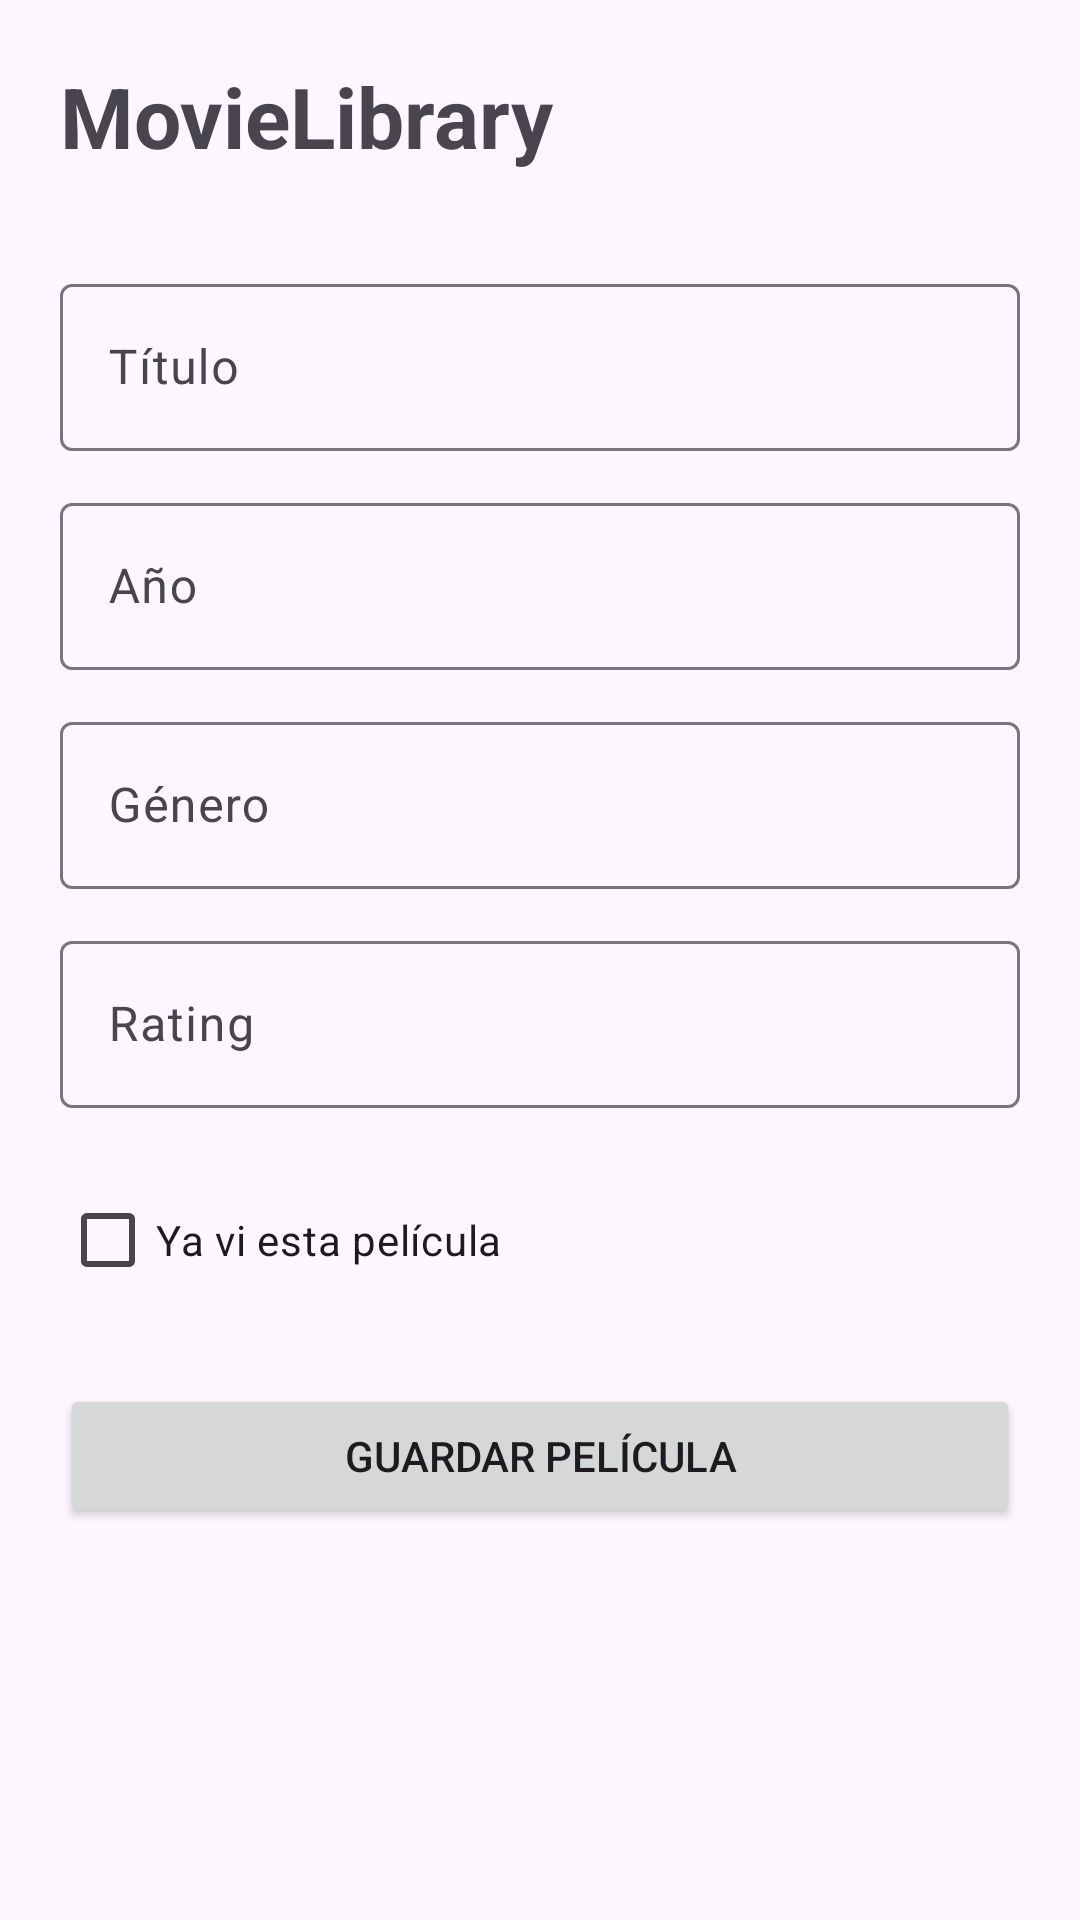

Here is an Android app screen rendered from its layout file. Give the layout XML and the strings, colors and styles it references.
<!-- AndroidManifest.xml: application theme Theme.OrdoñezJaddys -->
<!-- res/layout/fragment_movie_edit.xml -->
<?xml version="1.0" encoding="utf-8"?>
<ScrollView
    xmlns:android="http://schemas.android.com/apk/res/android"

    android:layout_width="match_parent"
    android:layout_height="match_parent">

    <LinearLayout

        android:layout_width="match_parent"
        android:layout_height="wrap_content"

        android:orientation="vertical"

        android:padding="20dp">

        <TextView
            android:layout_width="wrap_content"
            android:layout_height="wrap_content"

            android:text="MovieLibrary"
            android:textSize="28sp"
            android:textStyle="bold"

            android:layout_marginBottom="20dp"/>

        

        <com.google.android.material.textfield.TextInputLayout
            android:layout_width="match_parent"
            android:layout_height="wrap_content"

            android:layout_marginTop="12dp">

            <com.google.android.material.textfield.TextInputEditText
                android:id="@+id/edtTitle"
                android:layout_width="match_parent"
                android:layout_height="wrap_content"

                android:hint="Título"

                android:importantForAutofill="no"
                android:autofillHints=""
                android:inputType="textNoSuggestions"/>
        </com.google.android.material.textfield.TextInputLayout>

        

        <com.google.android.material.textfield.TextInputLayout
            android:layout_width="match_parent"
            android:layout_height="wrap_content"

            android:layout_marginTop="12dp">

            <com.google.android.material.textfield.TextInputEditText
                android:id="@+id/edtYear"
                android:layout_width="match_parent"
                android:layout_height="wrap_content"

                android:hint="Año"

                android:importantForAutofill="no"
                android:autofillHints=""
                android:inputType="number"/>
        </com.google.android.material.textfield.TextInputLayout>

        

        <com.google.android.material.textfield.TextInputLayout
            android:layout_width="match_parent"
            android:layout_height="wrap_content"

            android:layout_marginTop="12dp">

            <com.google.android.material.textfield.TextInputEditText
                android:id="@+id/edtGenre"
                android:layout_width="match_parent"
                android:layout_height="wrap_content"

                android:hint="Género"

                android:importantForAutofill="no"
                android:autofillHints=""
                android:inputType="textNoSuggestions"/>
        </com.google.android.material.textfield.TextInputLayout>

        

        <com.google.android.material.textfield.TextInputLayout
            android:layout_width="match_parent"
            android:layout_height="wrap_content"

            android:layout_marginTop="12dp">

            <com.google.android.material.textfield.TextInputEditText
                android:id="@+id/edtRating"
                android:layout_width="match_parent"
                android:layout_height="wrap_content"

                android:hint="Rating"

                android:importantForAutofill="no"
                android:autofillHints=""
                android:inputType="numberDecimal"/>
        </com.google.android.material.textfield.TextInputLayout>

        

        <CheckBox
            android:id="@+id/checkWatched"
            android:layout_width="wrap_content"
            android:layout_height="wrap_content"

            android:layout_marginTop="20dp"

            android:text="Ya vi esta película"/>

        

        <Button
            android:id="@+id/btnSave"
            android:layout_width="match_parent"
            android:layout_height="wrap_content"

            android:layout_marginTop="24dp"

            android:text="Guardar película"/>

    </LinearLayout>

</ScrollView>
<!-- resources referenced by this layout -->
<resources>
  <style name="Theme.OrdoñezJaddys" parent="Base.Theme.OrdoñezJaddys" />
  <style name="Base.Theme.OrdoñezJaddys" parent="Theme.Material3.DayNight.NoActionBar">
          
          
      </style>
</resources>
